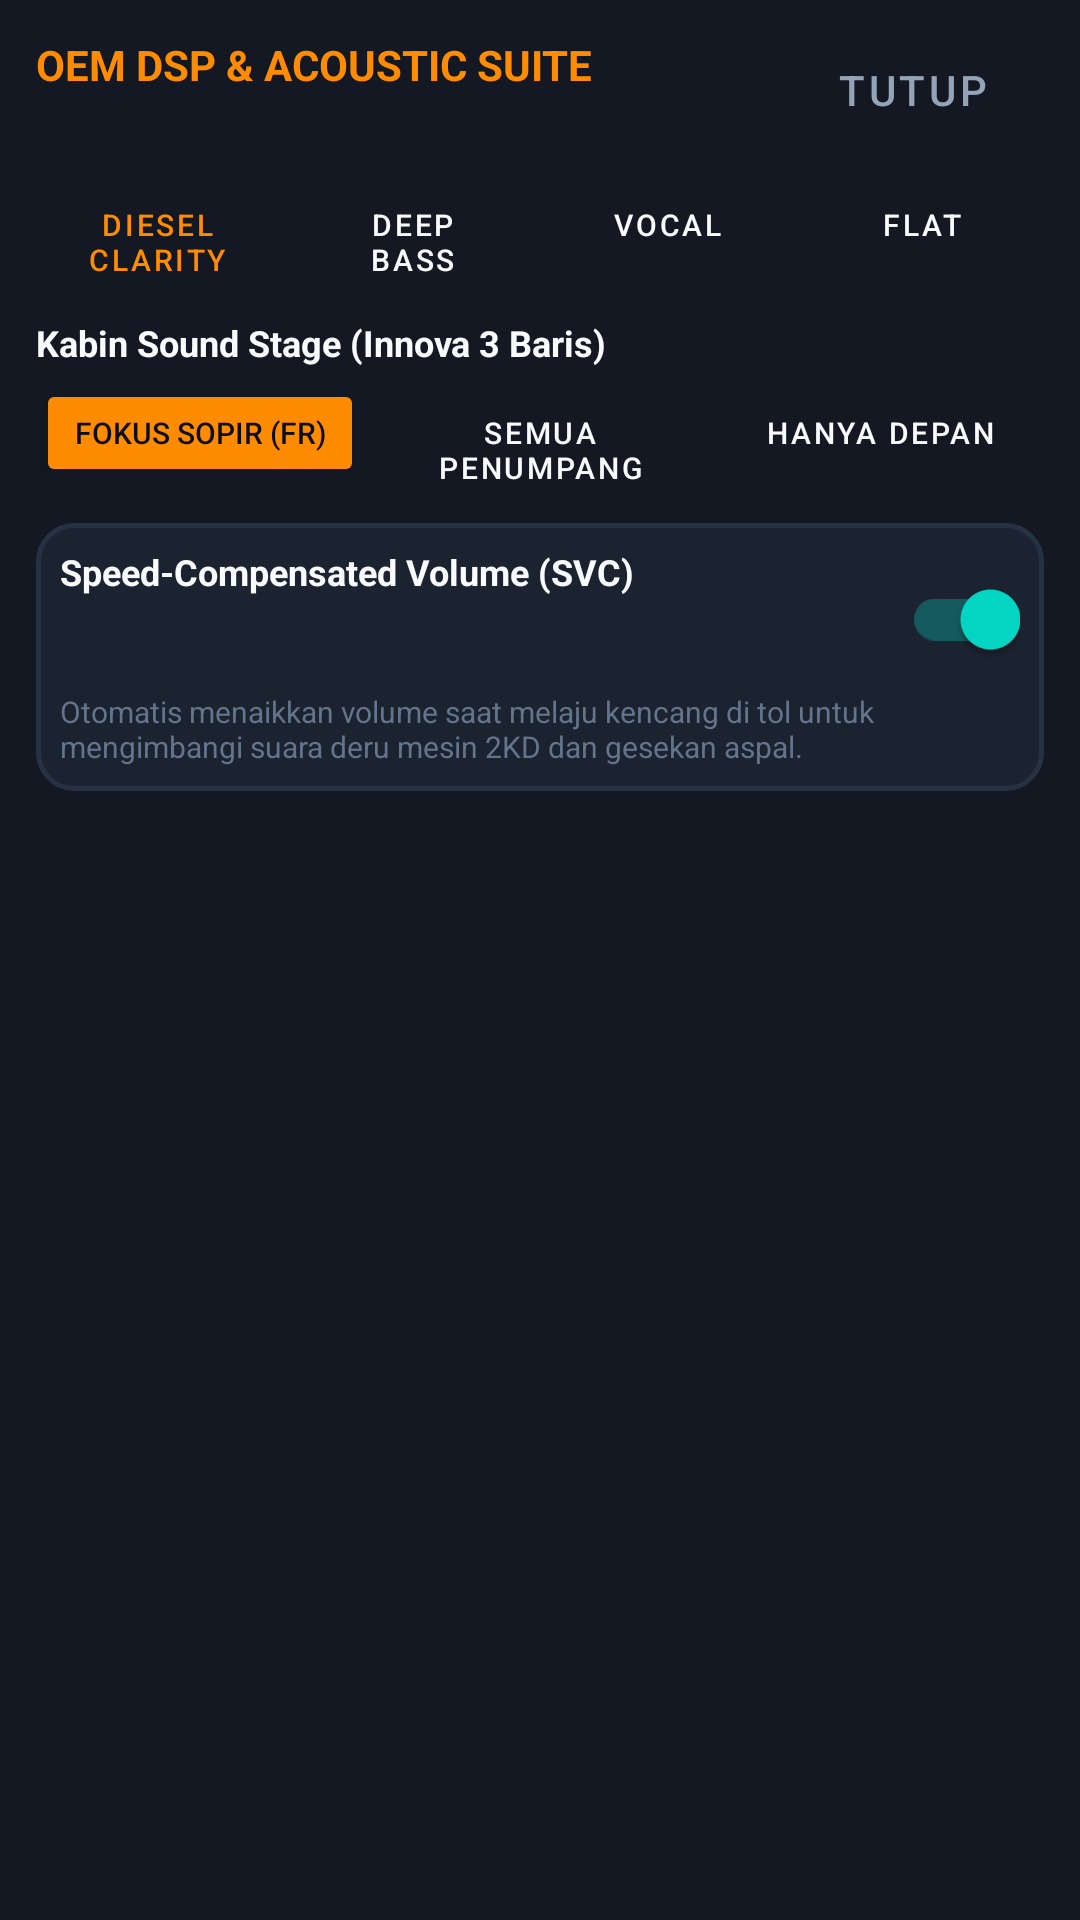

Android layout source for this screen:
<!-- AndroidManifest.xml: application theme Theme.Innova2KDLauncher -->
<!-- res/layout/dialog_audio_dsp.xml -->
<?xml version="1.0" encoding="utf-8"?>
<ScrollView xmlns:android="http://schemas.android.com/apk/res/android"
    xmlns:app="http://schemas.android.com/apk/res-auto"
    android:layout_width="match_parent"
    android:layout_height="match_parent"
    android:background="@color/bg_card"
    android:padding="12dp">

    <LinearLayout
        android:layout_width="match_parent"
        android:layout_height="wrap_content"
        android:orientation="vertical">

        
        <RelativeLayout
            android:layout_width="match_parent"
            android:layout_height="wrap_content"
            android:layout_marginBottom="8dp">

            <TextView
                android:layout_width="wrap_content"
                android:layout_height="wrap_content"
                android:text="OEM DSP &amp; ACOUSTIC SUITE"
                android:textColor="@color/accent_amber"
                android:textSize="14sp"
                android:textStyle="bold" />

            <Button
                android:id="@+id/btnCloseAudio"
                style="@style/Widget.MaterialComponents.Button.TextButton"
                android:layout_width="wrap_content"
                android:layout_height="36dp"
                android:layout_alignParentEnd="true"
                android:text="TUTUP"
                android:textColor="@color/text_secondary" />
        </RelativeLayout>

        
        <LinearLayout
            android:layout_width="match_parent"
            android:layout_height="wrap_content"
            android:layout_marginBottom="12dp"
            android:orientation="horizontal">

            <Button
                android:id="@+id/btnPresetClarity"
                style="@style/Widget.MaterialComponents.Button.OutlinedButton"
                android:layout_width="0dp"
                android:layout_height="38dp"
                android:layout_marginEnd="4dp"
                android:layout_weight="1"
                android:text="DIESEL CLARITY"
                android:textColor="@color/accent_amber"
                android:textSize="10sp" />

            <Button
                android:id="@+id/btnPresetBass"
                style="@style/Widget.MaterialComponents.Button.OutlinedButton"
                android:layout_width="0dp"
                android:layout_height="38dp"
                android:layout_marginEnd="4dp"
                android:layout_weight="1"
                android:text="DEEP BASS"
                android:textColor="@color/text_primary"
                android:textSize="10sp" />

            <Button
                android:id="@+id/btnPresetVocal"
                style="@style/Widget.MaterialComponents.Button.OutlinedButton"
                android:layout_width="0dp"
                android:layout_height="38dp"
                android:layout_marginEnd="4dp"
                android:layout_weight="1"
                android:text="VOCAL"
                android:textColor="@color/text_primary"
                android:textSize="10sp" />

            <Button
                android:id="@+id/btnPresetFlat"
                style="@style/Widget.MaterialComponents.Button.OutlinedButton"
                android:layout_width="0dp"
                android:layout_height="38dp"
                android:layout_weight="1"
                android:text="FLAT"
                android:textColor="@color/text_primary"
                android:textSize="10sp" />
        </LinearLayout>

        
        <TextView
            android:layout_width="wrap_content"
            android:layout_height="wrap_content"
            android:text="Kabin Sound Stage (Innova 3 Baris)"
            android:textColor="@color/text_primary"
            android:textSize="12sp"
            android:textStyle="bold" />

        <LinearLayout
            android:layout_width="match_parent"
            android:layout_height="wrap_content"
            android:layout_marginTop="4dp"
            android:layout_marginBottom="12dp"
            android:orientation="horizontal">

            <Button
                android:id="@+id/btnStageDriver"
                android:layout_width="0dp"
                android:layout_height="36dp"
                android:layout_marginEnd="4dp"
                android:layout_weight="1"
                android:backgroundTint="@color/accent_amber"
                android:text="FOKUS SOPIR (FR)"
                android:textColor="@color/text_inverse"
                android:textSize="10sp" />

            <Button
                android:id="@+id/btnStageAll"
                style="@style/Widget.MaterialComponents.Button.OutlinedButton"
                android:layout_width="0dp"
                android:layout_height="36dp"
                android:layout_marginEnd="4dp"
                android:layout_weight="1"
                android:text="SEMUA PENUMPANG"
                android:textColor="@color/text_primary"
                android:textSize="10sp" />

            <Button
                android:id="@+id/btnStageFront"
                style="@style/Widget.MaterialComponents.Button.OutlinedButton"
                android:layout_width="0dp"
                android:layout_height="36dp"
                android:layout_weight="1"
                android:text="HANYA DEPAN"
                android:textColor="@color/text_primary"
                android:textSize="10sp" />
        </LinearLayout>

        
        <LinearLayout
            android:layout_width="match_parent"
            android:layout_height="wrap_content"
            android:background="@drawable/bg_button_shortcut"
            android:orientation="vertical"
            android:padding="8dp">

            <RelativeLayout
                android:layout_width="match_parent"
                android:layout_height="wrap_content">

                <TextView
                    android:layout_width="wrap_content"
                    android:layout_height="wrap_content"
                    android:text="Speed-Compensated Volume (SVC)"
                    android:textColor="@color/text_primary"
                    android:textSize="12sp"
                    android:textStyle="bold" />

                <androidx.appcompat.widget.SwitchCompat
                    android:id="@+id/swSvc"
                    android:layout_width="wrap_content"
                    android:layout_height="wrap_content"
                    android:layout_alignParentEnd="true"
                    android:checked="true" />
            </RelativeLayout>

            <TextView
                android:layout_width="wrap_content"
                android:layout_height="wrap_content"
                android:text="Otomatis menaikkan volume saat melaju kencang di tol untuk mengimbangi suara deru mesin 2KD dan gesekan aspal."
                android:textColor="@color/text_dim"
                android:textSize="10sp" />
        </LinearLayout>

    </LinearLayout>
</ScrollView>
<!-- resources referenced by this layout -->
<resources>
  <color name="accent_amber">#FF8C00</color>
  <color name="bg_card">#131822</color>
  <color name="text_dim">#64748B</color>
  <color name="text_inverse">#0B0E14</color>
  <color name="text_primary">#F8FAFC</color>
  <color name="text_secondary">#94A3B8</color>
  <!-- drawable bg_button_shortcut (drawable) -->
  <?xml version="1.0" encoding="utf-8"?>
  <ripple xmlns:android="http://schemas.android.com/apk/res/android"
      android:color="@color/accent_amber_glow">
      <item>
          <shape android:shape="rectangle">
              <solid android:color="@color/bg_card_secondary" />
              <corners android:radius="12dp" />
              <stroke
                  android:width="1.5dp"
                  android:color="@color/border_subtle" />
          </shape>
      </item>
  </ripple>
  <style name="Theme.Innova2KDLauncher" parent="Theme.MaterialComponents.DayNight.NoActionBar">
          
          <item name="colorPrimary">@color/accent_amber</item>
          <item name="colorPrimaryVariant">@color/accent_amber_bright</item>
          <item name="colorOnPrimary">@color/text_inverse</item>
  
          
          <item name="android:windowBackground">@color/bg_obsidian</item>
          <item name="android:colorBackground">@color/bg_obsidian</item>
          <item name="colorSurface">@color/bg_card</item>
          <item name="colorOnSurface">@color/text_primary</item>
  
          
          <item name="android:windowNoTitle">true</item>
          <item name="android:windowActionBar">false</item>
          <item name="android:windowFullscreen">true</item>
          <item name="android:statusBarColor">@color/bg_obsidian</item>
          <item name="android:navigationBarColor">@color/bg_obsidian</item>
      </style>
  <color name="accent_amber_glow">#33FF8C00</color>
  <color name="bg_card_secondary">#1B2230</color>
  <color name="border_subtle">#263244</color>
  <color name="accent_amber_bright">#FFA726</color>
  <color name="bg_obsidian">#0B0E14</color>
</resources>
